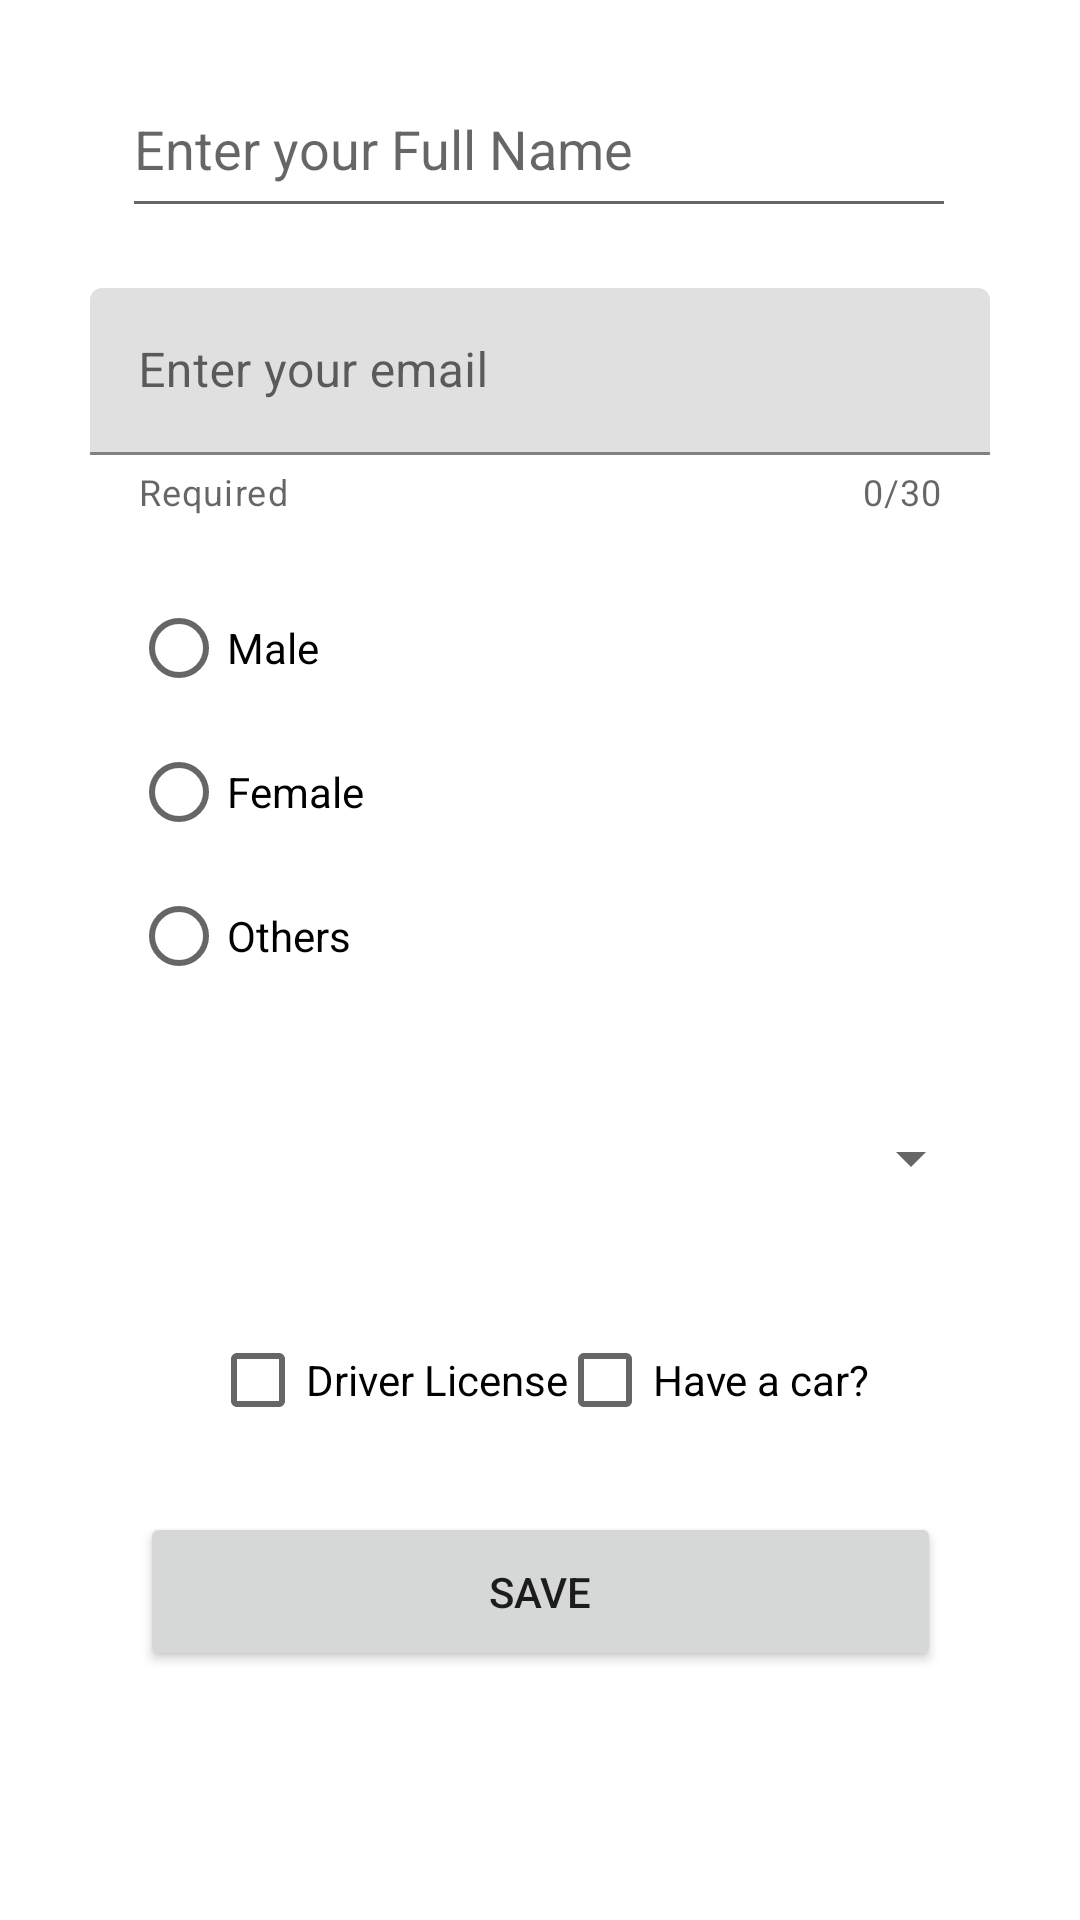

This screen was rendered from an Android layout file. Write that file and the resources it references.
<!-- AndroidManifest.xml: application theme Theme.LAB513Fragments -->
<!-- res/layout/fragment_registro.xml -->
<?xml version="1.0" encoding="utf-8"?>
<androidx.constraintlayout.widget.ConstraintLayout xmlns:android="http://schemas.android.com/apk/res/android"
    xmlns:app="http://schemas.android.com/apk/res-auto"
    xmlns:tools="http://schemas.android.com/tools"
    android:id="@+id/frameLayout2"
    android:layout_width="match_parent"
    android:layout_height="match_parent"
    tools:context=".ui.fragments.RegistroFragment">

    <EditText
        android:id="@+id/etFullName"
        android:layout_width="278dp"
        android:layout_height="56dp"
        android:layout_marginTop="20dp"
        android:ems="10"
        android:hint="@string/EnteryourFullName"
        android:inputType="text"
        app:layout_constraintEnd_toEndOf="parent"
        app:layout_constraintHorizontal_bias="0.497"
        app:layout_constraintStart_toStartOf="parent"
        app:layout_constraintTop_toTopOf="parent" />

    <com.google.android.material.textfield.TextInputLayout
        android:id="@+id/textInputLayout"
        android:layout_width="300dp"
        android:layout_height="wrap_content"
        android:layout_marginStart="8dp"
        android:layout_marginTop="20dp"
        android:layout_marginEnd="8dp"
        app:counterEnabled="true"
        app:counterMaxLength="30"
        app:helperText="@string/required"
        app:layout_constraintEnd_toEndOf="parent"
        app:layout_constraintStart_toStartOf="parent"
        app:layout_constraintTop_toBottomOf="@+id/etFullName">

        <com.google.android.material.textfield.TextInputEditText
            android:id="@+id/etEmail"
            android:layout_width="match_parent"
            android:layout_height="wrap_content"
            android:hint="@string/EnterEmail" />
    </com.google.android.material.textfield.TextInputLayout>

    <RadioGroup
        android:id="@+id/rgGender"
        android:layout_width="273dp"
        android:layout_height="144dp"
        android:layout_marginTop="20dp"
        app:layout_constraintEnd_toEndOf="parent"
        app:layout_constraintStart_toStartOf="parent"
        app:layout_constraintTop_toBottomOf="@+id/textInputLayout">

        <RadioButton
            android:id="@+id/rbMale"
            android:layout_width="match_parent"
            android:layout_height="wrap_content"
            android:text="@string/Male" />

        <RadioButton
            android:id="@+id/rbFemale"
            android:layout_width="match_parent"
            android:layout_height="wrap_content"
            android:text="@string/Female" />

        <RadioButton
            android:id="@+id/rbOther"
            android:layout_width="match_parent"
            android:layout_height="wrap_content"
            android:text="@string/Others" />
    </RadioGroup>

    <Spinner
        android:id="@+id/spnCountry"
        android:layout_width="295dp"
        android:layout_height="60dp"
        android:layout_marginStart="100dp"
        android:layout_marginTop="20dp"
        android:layout_marginEnd="100dp"
        app:layout_constraintEnd_toEndOf="parent"
        app:layout_constraintStart_toStartOf="parent"
        app:layout_constraintTop_toBottomOf="@+id/rgGender" />

    <CheckBox
        android:id="@+id/chkCar"
        android:layout_width="wrap_content"
        android:layout_height="wrap_content"
        android:layout_marginTop="20dp"
        android:layout_marginEnd="70dp"
        android:text="@string/HaveaCar"
        app:layout_constraintEnd_toEndOf="parent"
        app:layout_constraintTop_toBottomOf="@+id/spnCountry" />

    <Button
        android:id="@+id/btnSave"
        android:layout_width="267dp"
        android:layout_height="53dp"
        android:layout_marginTop="20dp"
        android:text="@string/btnSave"
        app:layout_constraintEnd_toEndOf="parent"
        app:layout_constraintStart_toStartOf="parent"
        app:layout_constraintTop_toBottomOf="@+id/chkCar" />

    <CheckBox
        android:id="@+id/chkLicense"
        android:layout_width="wrap_content"
        android:layout_height="wrap_content"
        android:layout_marginStart="70dp"
        android:layout_marginTop="20dp"
        android:text="@string/DriverLicense"
        app:layout_constraintStart_toStartOf="parent"
        app:layout_constraintTop_toBottomOf="@+id/spnCountry" />
</androidx.constraintlayout.widget.ConstraintLayout>
<!-- resources referenced by this layout -->
<resources>
  <string name="DriverLicense">Driver License</string>
  <string name="EnterEmail">Enter your email</string>
  <string name="EnteryourFullName">Enter your Full Name</string>
  <string name="Female">Female</string>
  <string name="HaveaCar">Have a car?</string>
  <string name="Male">Male</string>
  <string name="Others">Others</string>
  <string name="btnSave">Save</string>
  <string name="required">Required</string>
  <style name="Theme.LAB513Fragments" parent="Theme.MaterialComponents.DayNight.DarkActionBar">
          
          <item name="colorPrimary">@color/purple_500</item>
          <item name="colorPrimaryVariant">@color/purple_700</item>
          <item name="colorOnPrimary">@color/white</item>
          
          <item name="colorSecondary">@color/teal_200</item>
          <item name="colorSecondaryVariant">@color/teal_700</item>
          <item name="colorOnSecondary">@color/black</item>
          
          <item name="android:statusBarColor">?attr/colorPrimaryVariant</item>
          
      </style>
  <!-- not gathered from this repository: default colours our renderer supplied (Android Studio template values) -->
  <color name="purple_500">#FF6200EE</color>
  <color name="purple_700">#FF3700B3</color>
  <color name="teal_200">#FF03DAC5</color>
  <color name="teal_700">#FF018786</color>
  <color name="black">#FF000000</color>
  <color name="white">#FFFFFFFF</color>
</resources>
